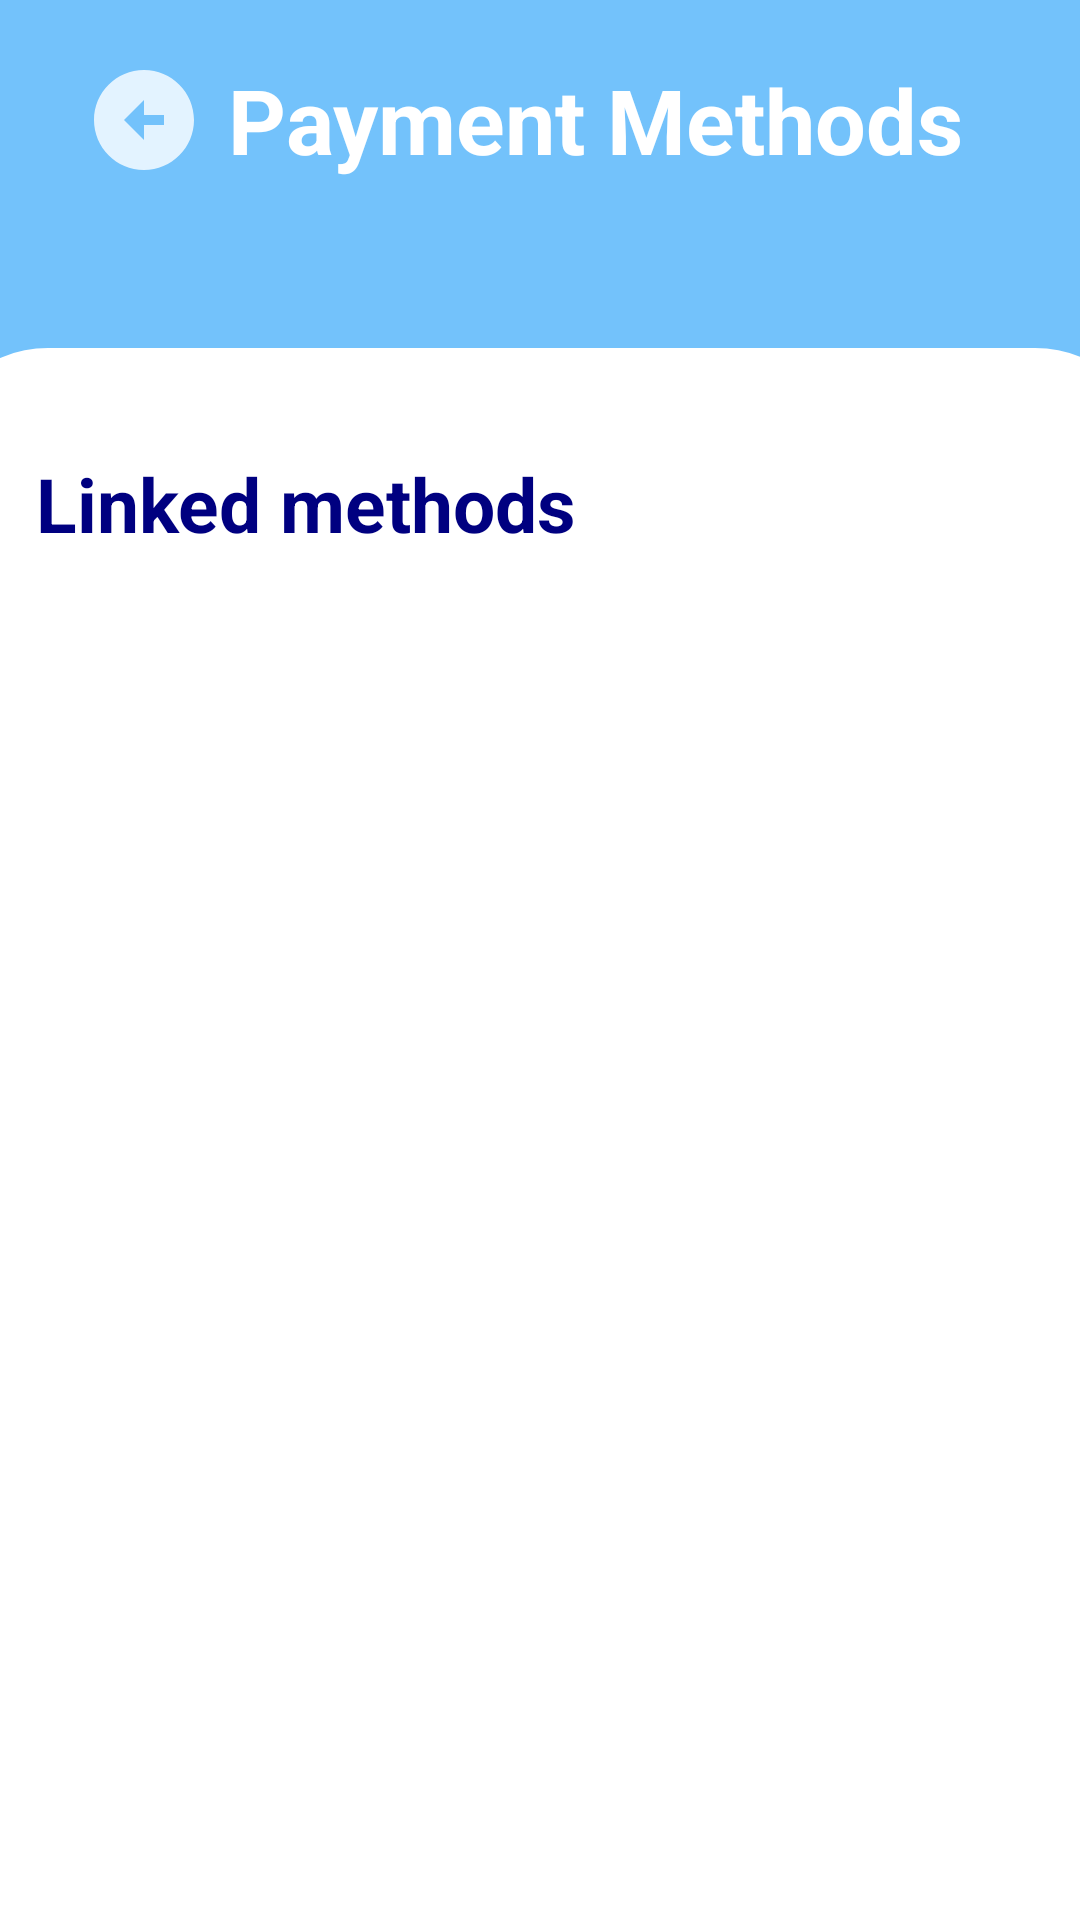

The Android layout XML behind this screen, and the referenced resources:
<!-- AndroidManifest.xml: application theme Theme.Assignment3 -->
<!-- res/layout/fragment_payment_method.xml -->
<?xml version="1.0" encoding="utf-8"?>
<FrameLayout xmlns:android="http://schemas.android.com/apk/res/android"
    xmlns:app="http://schemas.android.com/apk/res-auto"
    xmlns:tools="http://schemas.android.com/tools"
    android:layout_width="match_parent"
    android:layout_height="match_parent"
    android:background="@color/blue"
    tools:context=".Customer.PaymentMethodFragment">


    <androidx.constraintlayout.widget.ConstraintLayout
        android:layout_width="match_parent"
        android:layout_height="match_parent">

        <ImageView
            android:id="@+id/backButton"
            android:layout_width="40dp"
            android:layout_height="40dp"
            android:layout_marginStart="28dp"
            android:layout_marginTop="20dp"
            app:layout_constraintStart_toStartOf="parent"
            app:layout_constraintTop_toTopOf="parent"
            app:srcCompat="@drawable/back_icon" />

        <TextView
            android:id="@+id/textView2"
            android:layout_width="wrap_content"
            android:layout_height="wrap_content"
            android:layout_marginStart="8dp"
            android:text="Payment Methods"
            android:textColor="@color/white"
            android:textSize="30dp"
            android:textStyle="bold"
            app:layout_constraintBottom_toBottomOf="@+id/backButton"
            app:layout_constraintStart_toEndOf="@+id/backButton"
            app:layout_constraintTop_toTopOf="@+id/backButton"
            app:layout_constraintVertical_bias="1.0" />

        <RelativeLayout
            android:layout_width="409dp"
            android:layout_height="630dp"
            android:layout_marginTop="56dp"
            android:background="@drawable/round_box"
            app:layout_constraintEnd_toEndOf="parent"
            app:layout_constraintStart_toStartOf="parent"
            app:layout_constraintTop_toBottomOf="@+id/textView2">

            <Button
                android:id="@+id/AddPaymentButton"
                android:layout_width="300dp"
                android:layout_height="50dp"
                android:layout_alignParentStart="true"
                android:layout_alignParentEnd="true"
                android:layout_alignParentBottom="true"
                android:layout_marginStart="56dp"
                android:layout_marginTop="30dp"
                android:layout_marginEnd="53dp"
                android:layout_marginBottom="58dp"
                android:background="@drawable/custom_button_red_round"
                android:text="Add New Payment Method"
                android:textColor="@color/white"
                android:textStyle="bold"
                app:layout_constraintEnd_toEndOf="parent"
                app:layout_constraintStart_toStartOf="parent" />

            <TextView
                android:id="@+id/textView4"
                android:layout_width="202dp"
                android:layout_height="wrap_content"
                android:layout_alignParentStart="true"
                android:layout_alignParentTop="true"
                android:layout_alignParentEnd="true"
                android:layout_marginStart="36dp"
                android:layout_marginTop="35dp"
                android:layout_marginEnd="171dp"
                android:text="Linked methods"
                android:textColor="@color/navy"
                android:textSize="25dp"
                android:textStyle="bold|normal" />

            <ListView
                android:layout_width="match_parent"
                android:layout_height="356dp"
                android:layout_alignParentTop="true"
                android:layout_marginTop="90dp" />

        </RelativeLayout>

    </androidx.constraintlayout.widget.ConstraintLayout>
</FrameLayout>
<!-- resources referenced by this layout -->
<resources>
  <color name="blue">#73C2FB</color>
  <color name="navy">#000080</color>
  <color name="white">#FFFFFFFF</color>
  <!-- drawable back_icon (drawable-anydpi) -->
  <vector xmlns:android="http://schemas.android.com/apk/res/android"
      android:width="24dp"
      android:height="24dp"
      android:viewportWidth="24"
      android:viewportHeight="24"
      android:tint="#FFFFFF"
      android:alpha="0.8">
    <path
        android:fillColor="@android:color/white"
        android:pathData="M2,12c0,5.52 4.48,10 10,10s10,-4.48 10,-10c0,-5.52 -4.48,-10 -10,-10C6.48,2 2,6.48 2,12zM12,11l4,0v2l-4,0l0,3l-4,-4l4,-4L12,11z"/>
  </vector>
  <!-- drawable round_box (drawable) -->
  <?xml version="1.0" encoding="utf-8"?>
  <shape xmlns:android="http://schemas.android.com/apk/res/android"
      android:shape="rectangle">
      <solid android:color="@color/white"/>
      <corners android:topLeftRadius="40dp" android:topRightRadius="40dp"/>
  </shape>
  <style name="Theme.Assignment3" parent="Theme.MaterialComponents.DayNight.NoActionBar">
          
          <item name="colorPrimary">@color/purple_500</item>
          <item name="colorPrimaryVariant">@color/purple_700</item>
          <item name="colorOnPrimary">@color/white</item>
          
          <item name="colorSecondary">@color/teal_200</item>
          <item name="colorSecondaryVariant">@color/teal_700</item>
          <item name="colorOnSecondary">@color/black</item>
          
          <item name="android:statusBarColor">?attr/colorPrimaryVariant</item>
          
      </style>
  <color name="purple_500">#FF6200EE</color>
  <color name="purple_700">#FF3700B3</color>
  <color name="teal_200">#FF03DAC5</color>
  <color name="teal_700">#FF018786</color>
  <color name="black">#FF000000</color>
</resources>
